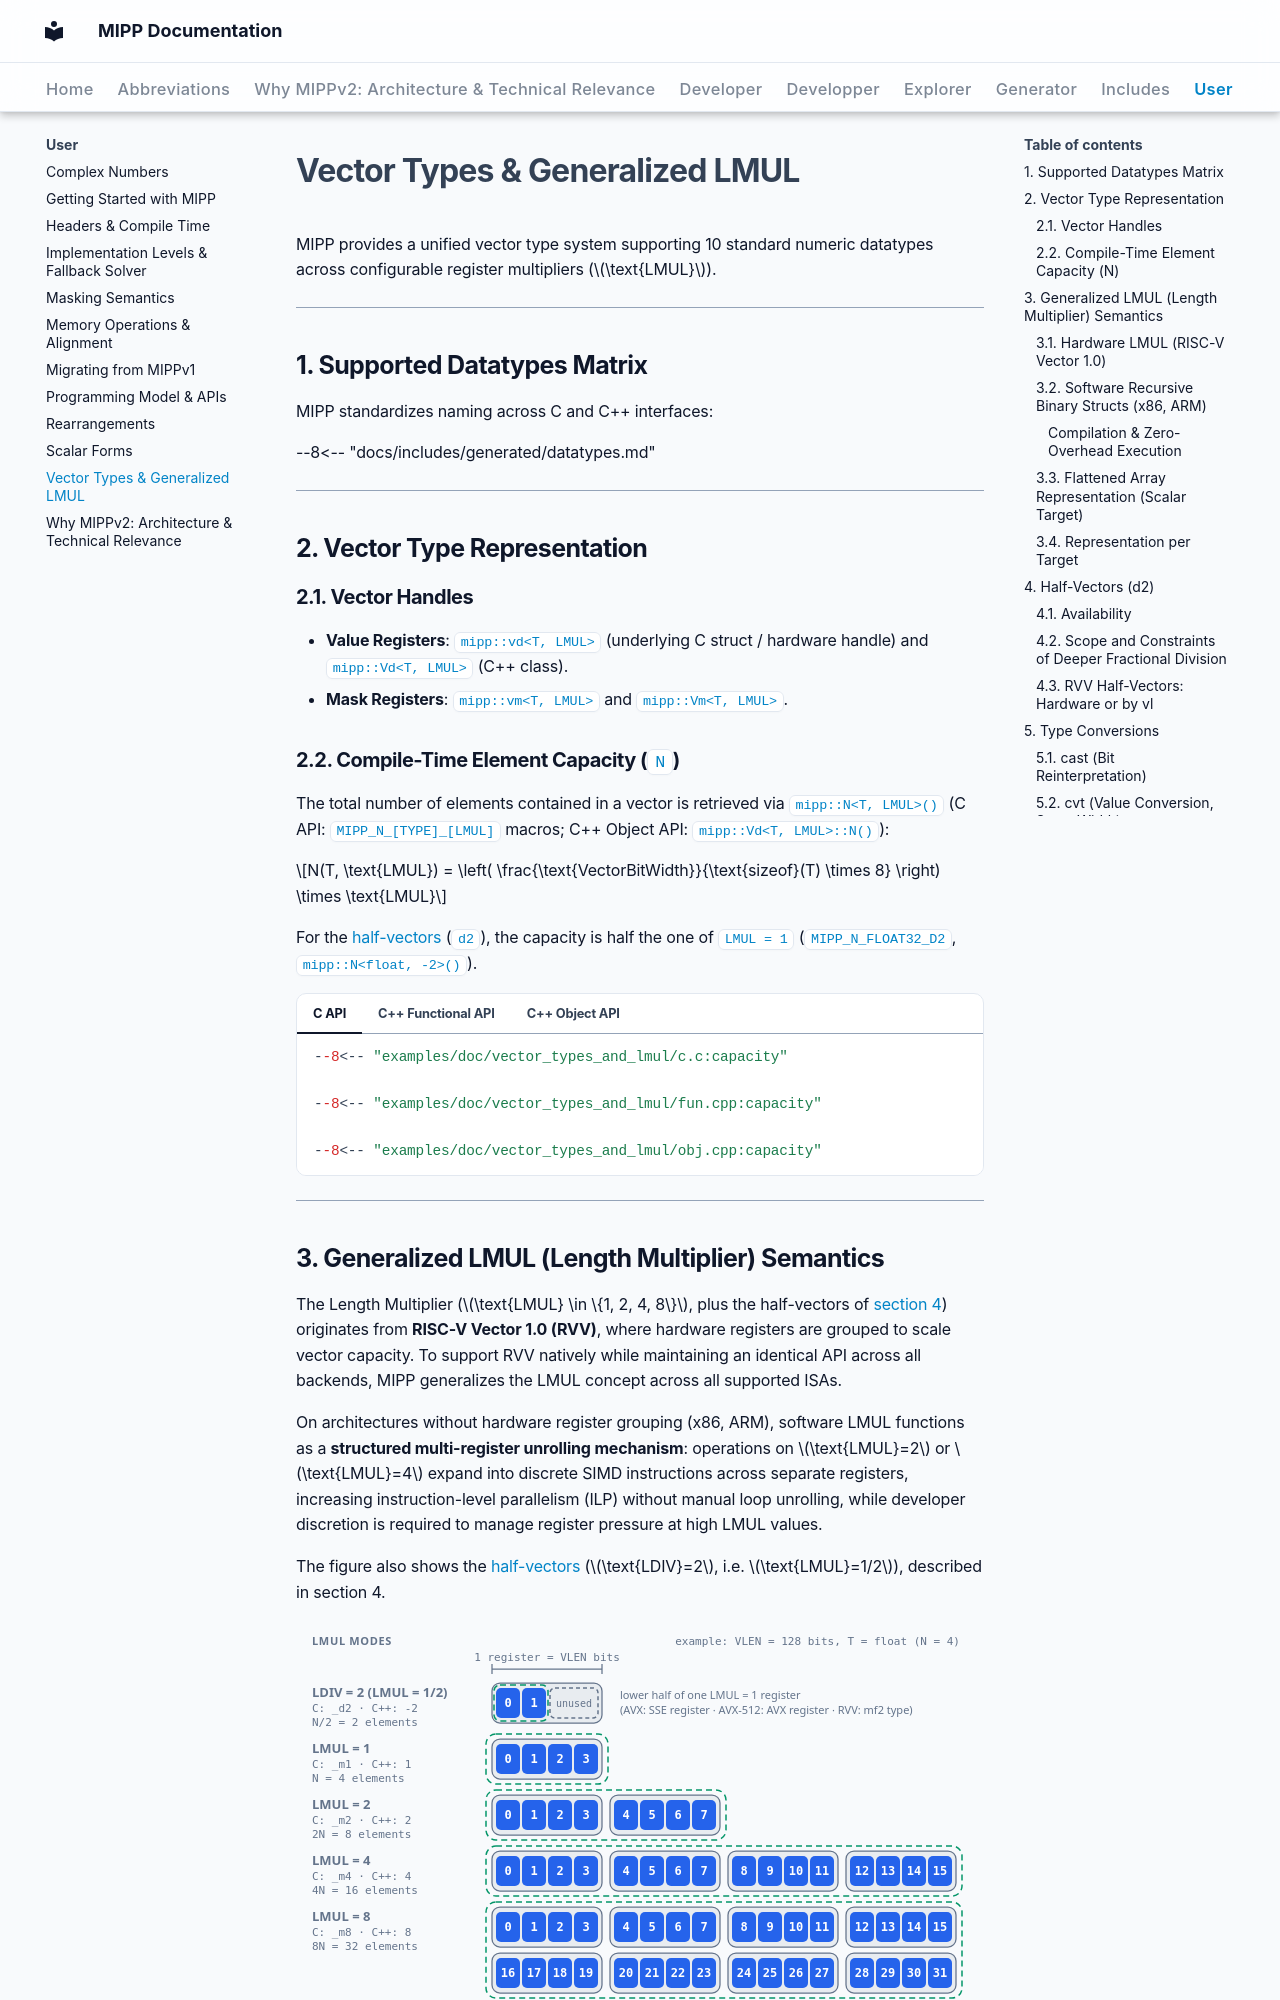

repository: aff3ct/MIPP · page: user/vector_types_and_lmul/index.html · generator: mkdocs

# Vector Types & Generalized LMUL

MIPP provides a unified vector type system supporting 10 standard numeric datatypes across configurable register multipliers ($\text{LMUL}$).

---

## 1. Supported Datatypes Matrix

MIPP standardizes naming across C and C++ interfaces:

--8<-- "docs/includes/generated/datatypes.md"

---

## 2. Vector Type Representation

### 2.1. Vector Handles
- **Value Registers**: `mipp::vd<T, LMUL>` (underlying C struct / hardware handle) and `mipp::Vd<T, LMUL>` (C++ class).
- **Mask Registers**: `mipp::vm<T, LMUL>` and `mipp::Vm<T, LMUL>`.

### 2.2. Compile-Time Element Capacity (`N`)
The total number of elements contained in a vector is retrieved via `mipp::N<T, LMUL>()` (C API: `MIPP_N_[TYPE]_[LMUL]` macros; C++ Object API: `mipp::Vd<T, LMUL>::N()`):

$$N(T, \text{LMUL}) = \left( \frac{\text{VectorBitWidth}}{\text{sizeof}(T) \times 8} \right) \times \text{LMUL}$$

For the [half-vectors](#half-vectors) (`d2`), the capacity is half the one of `LMUL = 1` (`MIPP_N_FLOAT32_D2`, `mipp::N<float, -2>()`).

=== "C API"

    ```c
    --8<-- "examples/doc/vector_types_and_lmul/c.c:capacity"
    ```

=== "C++ Functional API"

    ```cpp
    --8<-- "examples/doc/vector_types_and_lmul/fun.cpp:capacity"
    ```

=== "C++ Object API"

    ```cpp
    --8<-- "examples/doc/vector_types_and_lmul/obj.cpp:capacity"
    ```

---

## 3. Generalized LMUL (Length Multiplier) Semantics

The Length Multiplier ($\text{LMUL} \in \{1, 2, 4, 8\}$, plus the half-vectors of [section 4](#half-vectors)) originates from **RISC-V Vector 1.0 (RVV)**, where hardware registers are grouped to scale vector capacity. To support RVV natively while maintaining an identical API across all backends, MIPP generalizes the LMUL concept across all supported ISAs.

On architectures without hardware register grouping (x86, ARM), software LMUL functions as a **structured multi-register unrolling mechanism**: operations on $\text{LMUL}=2$ or $\text{LMUL}=4$ expand into discrete SIMD instructions across separate registers, increasing instruction-level parallelism (ILP) without manual loop unrolling, while developer discretion is required to manage register pressure at high LMUL values.

The figure also shows the [half-vectors](#half-vectors) ($\text{LDIV}=2$, i.e. $\text{LMUL}=1/2$), described in section 4.

![LMUL modes with 128-bit registers and float elements: a half-vector (LDIV = 2, LMUL = 1/2) uses the lower half of one register (2 elements); LMUL = 1, 2, 4 and 8 group 1, 2, 4 and 8 registers (4, 8, 16 and 32 elements)](../assets/images/lmul_modes.svg){ width="680" }

!!! tip "Optimization Practice: Parameterizing Kernels by LMUL"
    When developing compute kernels in C++, parameterizing functions by `int LMUL = 1` makes it simple to explore the unrolling optimization space:
    
    ```cpp
    --8<-- "examples/doc/vector_types_and_lmul/fun.cpp:kernel"
    ```
    
    - **`LMUL=2` or `LMUL=4`** typically can yield performance gains in compute-bound loops by saturating execution units and interleaving instruction latencies.
    - **`LMUL=8`** often exhibits diminishing returns or regressions due to register spilling.

### 3.1. Hardware LMUL (RISC-V Vector 1.0)
On architectures with native register grouping support (RVV `v` extension), MIPP maps directly to hardware types:

- $\text{LMUL}=1$: `vfloat32m1_t`
- $\text{LMUL}=2$: `vfloat32m2_t` (2 adjacent hardware registers)
- $\text{LMUL}=4$: `vfloat32m4_t` (4 adjacent hardware registers)
- $\text{LMUL}=8$: `vfloat32m8_t` (8 adjacent hardware registers)

The vector execution unit operates on grouped registers as single wide units in hardware.
